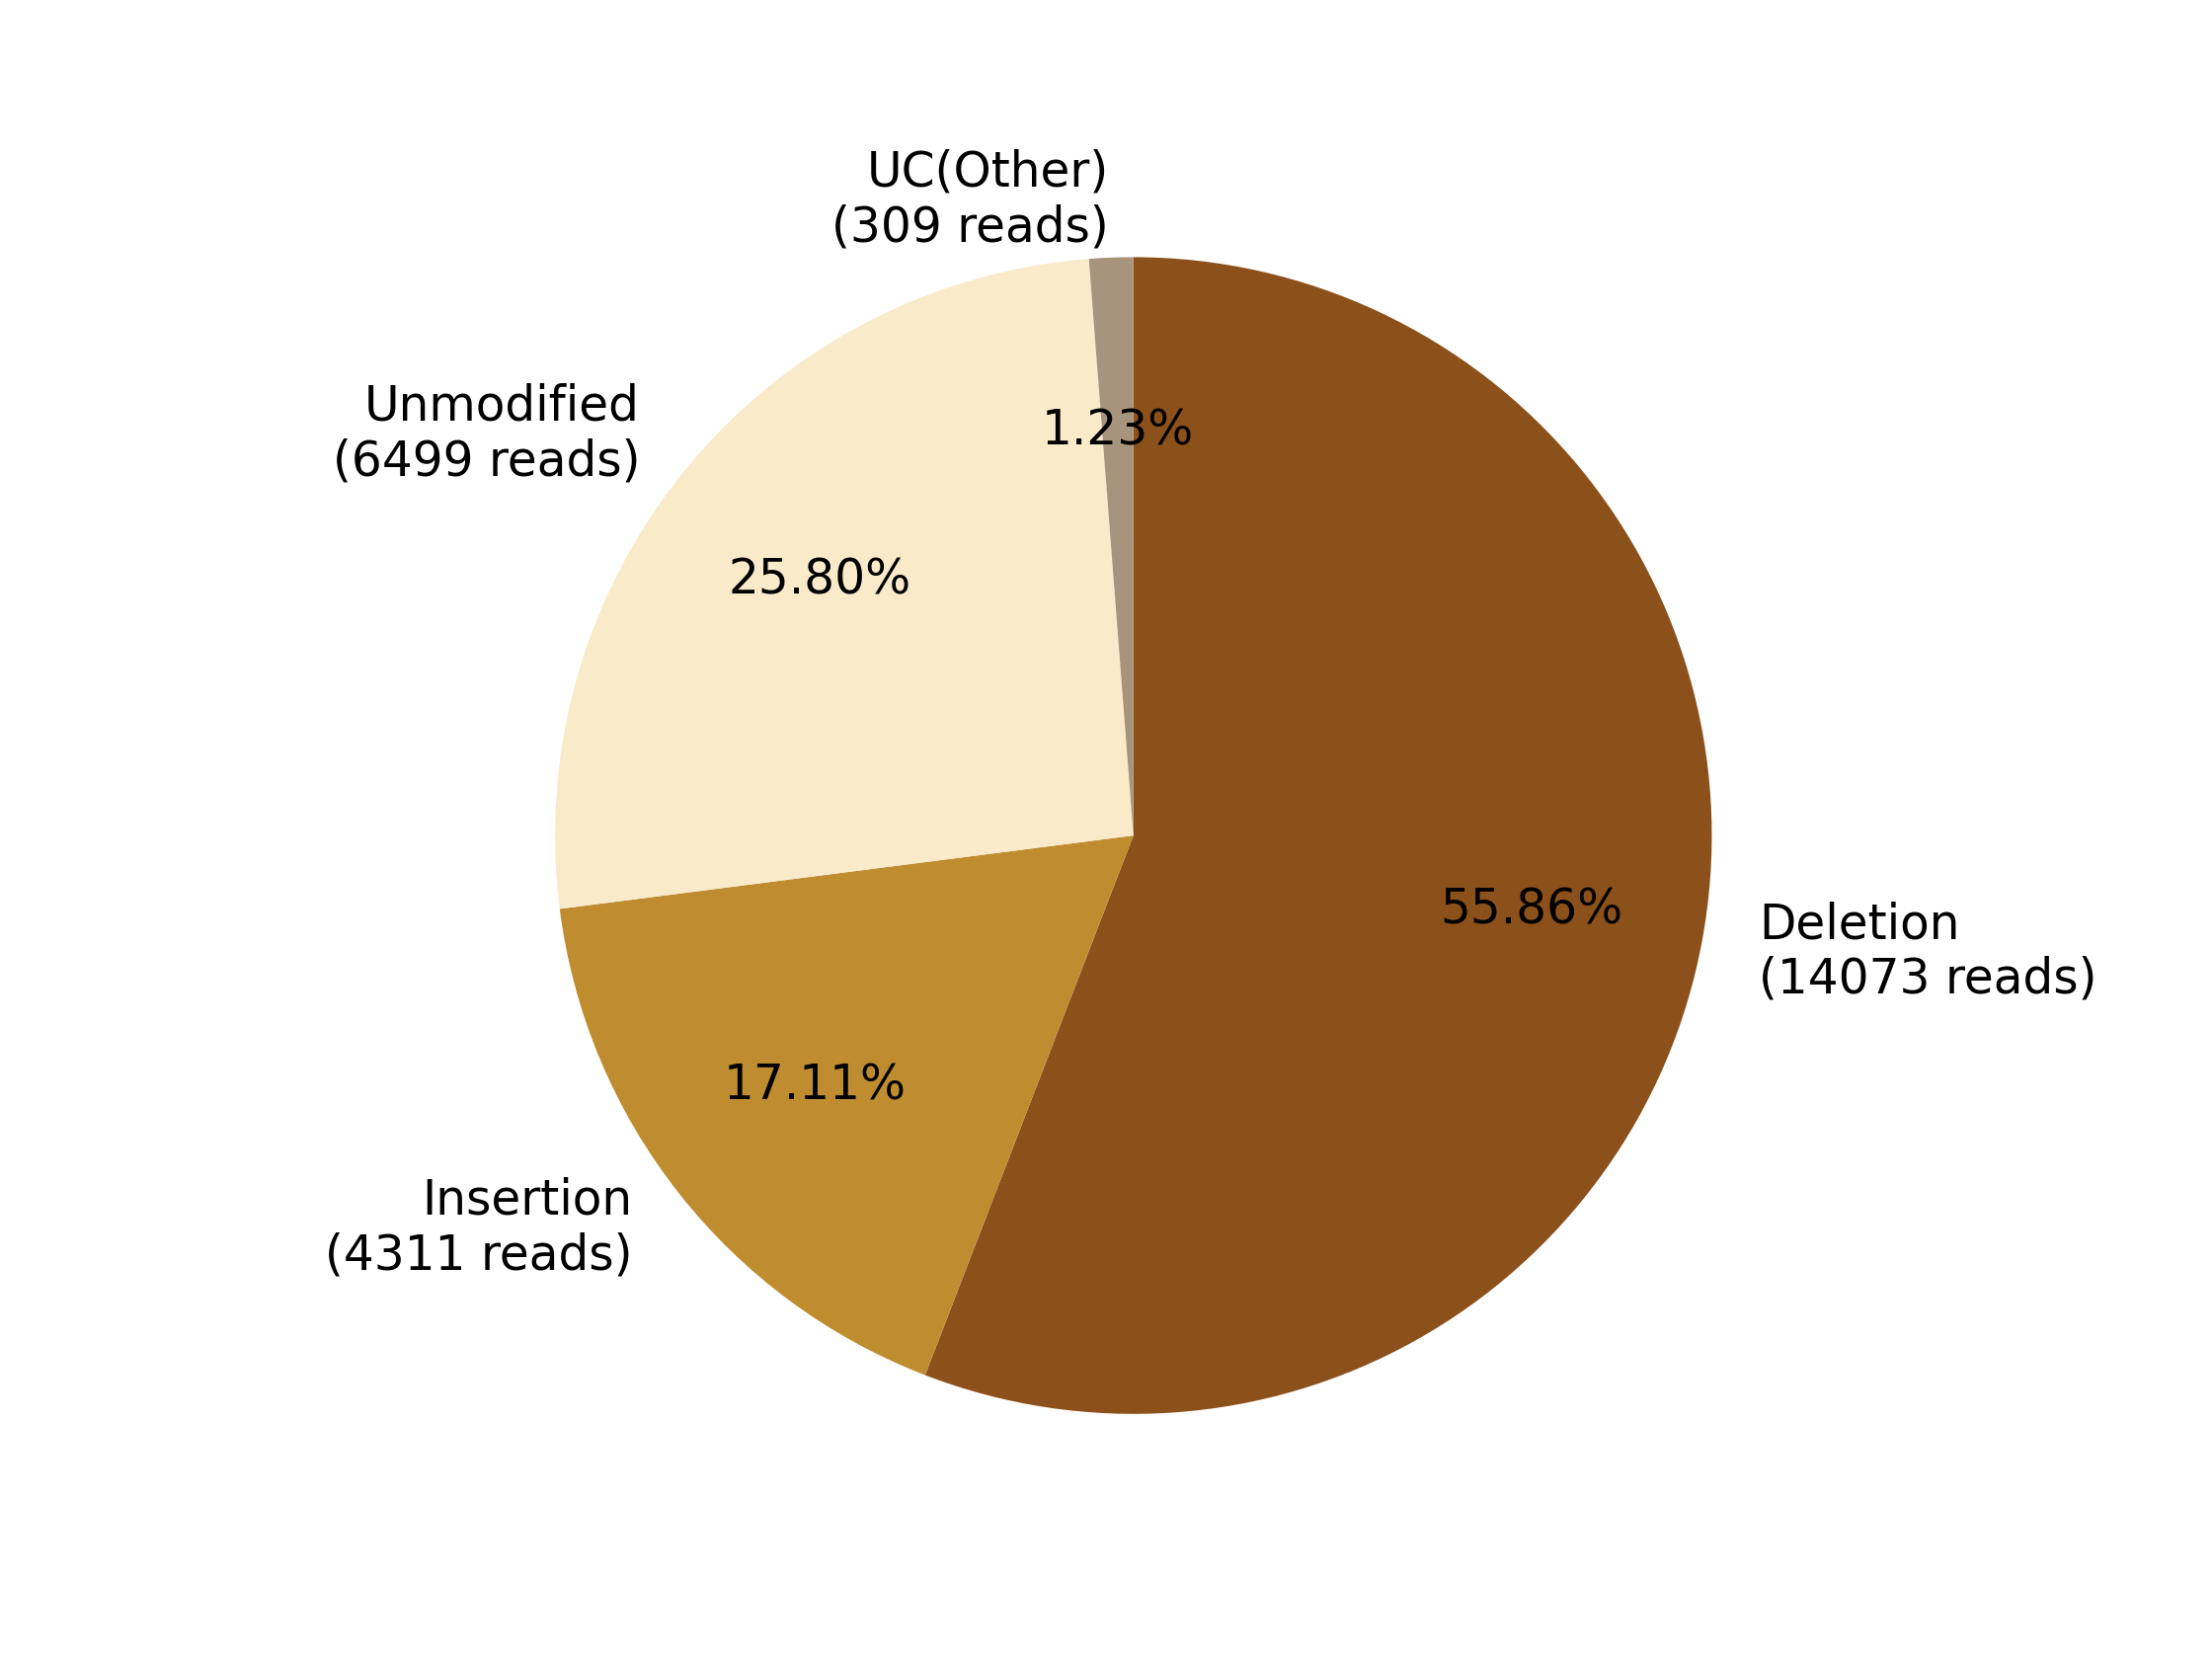

The file beside this chart, header and first rows:
0, 1, 2, 3, 4, 5, 6, 7
, , Deletion?(14073 reads), Insertion?(4311 reads), , Unmodified?(6499 reads), , UC(Other)?(309 reads)
0, 0, 14073, 4311, 0, 6499, 0, 309
0.0, 0.0, 55.86, 17.11, 0.0, 25.8, 0.0, 1.227
